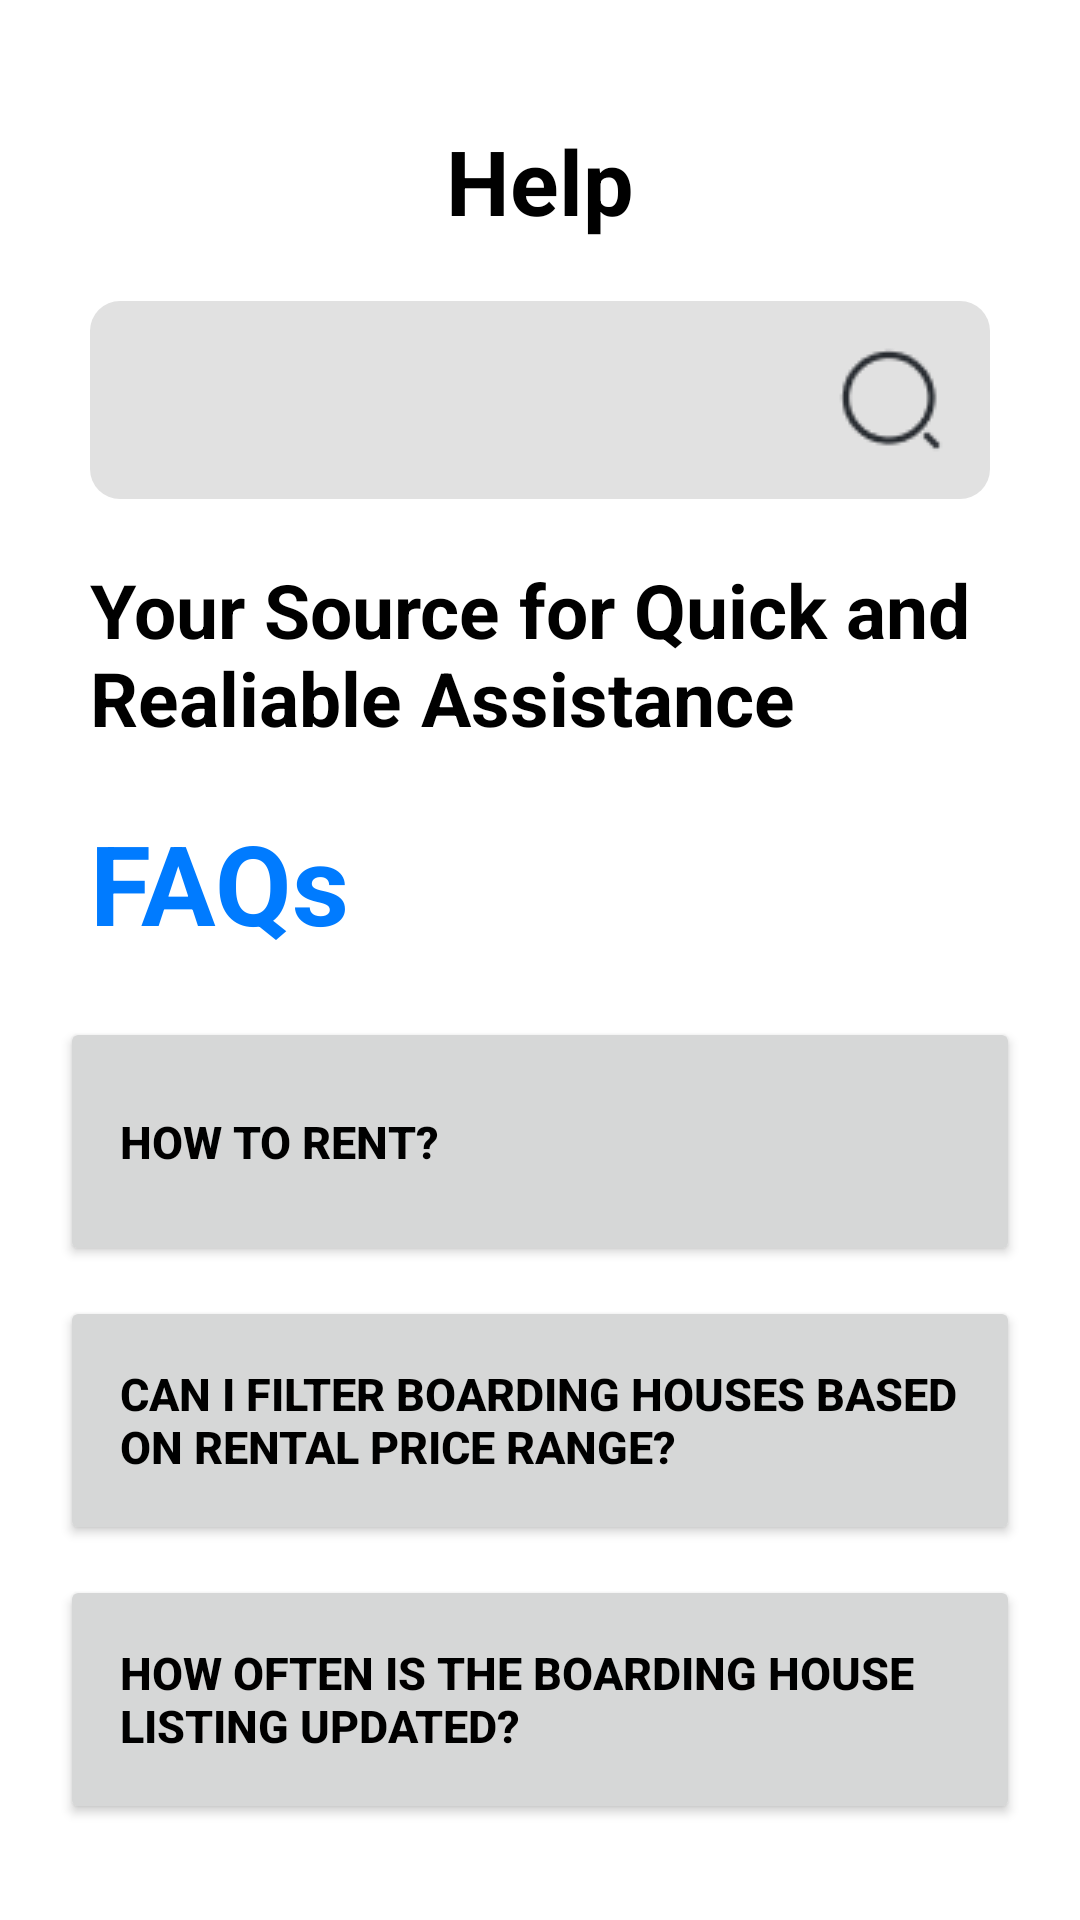

Layout XML and referenced resources for this Android screen:
<!-- AndroidManifest.xml: application theme Theme.TuluyanApp -->
<!-- res/layout/help.xml -->
<?xml version="1.0" encoding="utf-8"?>
<RelativeLayout xmlns:android="http://schemas.android.com/apk/res/android"
    xmlns:app="http://schemas.android.com/apk/res-auto"
    xmlns:tools="http://schemas.android.com/tools"
    android:layout_width="match_parent"
    android:layout_height="match_parent"
    android:id="@+id/main"
    android:background="@android:color/white">


    <TextView
        android:id="@+id/textView31"
        android:layout_width="wrap_content"
        android:layout_height="wrap_content"
        android:text="@string/app46"
        android:layout_marginTop="40dp"
        android:layout_centerHorizontal="true"
        android:textColor="@color/black"
        android:textSize="30sp"
        android:textStyle="bold"
        />

    <EditText
        android:id="@+id/editTextText"
        android:layout_width="match_parent"
        android:layout_height="wrap_content"
        android:layout_centerHorizontal="true"
        android:layout_below="@id/textView31"
        android:layout_marginStart="30dp"
        android:layout_marginTop="20dp"
        android:layout_marginEnd="30dp"
        android:background="@drawable/gray_bg"
        android:drawableEnd="@drawable/search2"
        android:ems="10"
        android:focusable="false"
        android:focusableInTouchMode="false"
        android:inputType="text"
        android:minHeight="20dp"
        android:padding="15dp"
        android:textColorHint="@color/black" />

    <TextView
        android:id="@+id/textView38"
        android:layout_width="match_parent"
        android:layout_height="wrap_content"
        android:layout_below="@id/editTextText"
        android:layout_marginStart="30dp"
        android:layout_marginTop="20dp"
        android:layout_marginEnd="30dp"
        android:text="@string/app81"
        android:textColor="@color/black"
        android:textSize="25sp"
        android:textStyle="bold" />

    <TextView
        android:id="@+id/textView39"
        android:layout_width="wrap_content"
        android:layout_height="wrap_content"
        android:layout_below="@id/textView38"
        android:layout_marginStart="30dp"
        android:layout_marginTop="20dp"
        android:layout_marginEnd="30dp"
        android:text="@string/app82"
        android:textColor="@color/blue"
        android:textSize="37sp"
        android:textStyle="bold" />

    <androidx.appcompat.widget.AppCompatButton
        android:id="@+id/rentbtn"
        android:textAlignment="textStart"
        android:layout_centerHorizontal="true"
        android:paddingLeft="20dp"
        android:layout_width="373dp"
        android:layout_height="83dp"
        android:layout_below="@id/textView39"
        android:layout_marginStart="20dp"
        android:layout_marginTop="20dp"
        android:layout_marginEnd="20dp"
        android:text="@string/app83"
        android:textSize="15sp"
        android:textColor="@color/black"
        android:textStyle="bold"
        />

    <androidx.appcompat.widget.AppCompatButton
        android:id="@+id/filterbtn"
        android:textAlignment="textStart"
        android:layout_centerHorizontal="true"
        android:paddingLeft="20dp"
        android:textSize="15sp"
        android:layout_width="373dp"
        android:layout_height="83dp"
        android:layout_below="@id/rentbtn"
        android:layout_marginStart="20dp"
        android:layout_marginTop="10dp"
        android:layout_marginEnd="20dp"
        android:text="@string/app84"
        android:textColor="@color/black"
        android:textStyle="bold"
        />

    <androidx.appcompat.widget.AppCompatButton
        android:id="@+id/updatedbtn"
        android:layout_centerHorizontal="true"
        android:textAlignment="textStart"
        android:paddingLeft="20dp"
        android:textSize="15sp"
        android:layout_width="373dp"
        android:layout_height="83dp"
        android:layout_below="@id/filterbtn"
        android:layout_marginStart="20dp"
        android:layout_marginTop="10dp"
        android:layout_marginEnd="20dp"
        android:text="@string/app85"
        android:textColor="@color/black"
        android:textStyle="bold"
        />


</RelativeLayout>
<!-- resources referenced by this layout -->
<resources>
  <color name="black">#FF000000</color>
  <color name="blue">#007BFF</color>
  <!-- drawable gray_bg (drawable) -->
  <?xml version="1.0" encoding="utf-8"?>
  <selector xmlns:android="http://schemas.android.com/apk/res/android">
      <item>
          <shape android:shape="rectangle">
              <solid android:color="#E1E1E1"/>/>
              <corners android:radius="10dp"/>
          </shape>
  
      </item>
  </selector>
  <!-- drawable search2: png bitmap (drawable, 1021 bytes) -->
  <string name="app46">Help</string>
  <string name="app81">Your Source for Quick and Realiable Assistance</string>
  <string name="app82">FAQs</string>
  <string name="app83">How to Rent?</string>
  <string name="app84">Can I filter boarding houses based on rental price range?</string>
  <string name="app85">How often is the boarding house listing updated?</string>
  <style name="Theme.TuluyanApp" parent="Base.Theme.TuluyanApp" />
  <style name="Base.Theme.TuluyanApp" parent="Theme.Material3.DayNight.NoActionBar">
          
          
      </style>
</resources>
